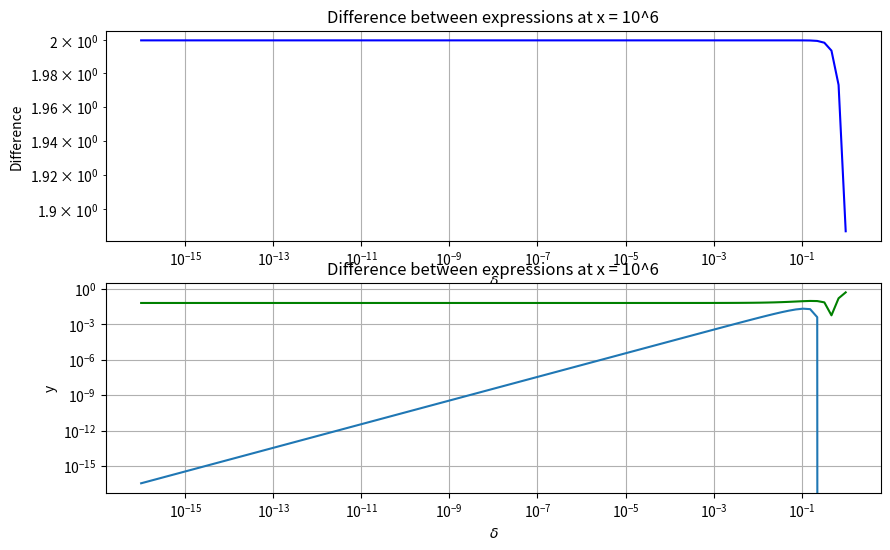

This chart was generated by the following Python code:
import math
import matplotlib.pyplot as plt
import numpy as np


def driver():
    # chosen values for x
    x1 = math.pi
    x2 = 10**6

    delta = np.logspace(-16, 0, num=100)

    orig1 = lambda x: np.cos(x1 + x) - np.cos(x)
    orig2 = lambda x: np.cos(x2 + x) - np.cos(x)

    new1 = lambda x: -2 * np.sin((x / 2) + x1) * np.sin(x)
    new2 = lambda x: -2 * np.sin((x / 2) + x2) * np.sin(x)

    expr1 = new1(delta) - orig1(delta)
    expr2 = new2(delta) - orig2(delta)

    diff_x1 = np.abs(new1(delta) - orig1(delta))
    diff_x2 = np.abs(new2(delta) - orig2(delta))

    plt.figure(figsize=(10, 6))

    # Plot for x = pi
    plt.subplot(2, 1, 1)
    plt.plot(delta, diff_x1, label=r"$x = \pi$", color="blue")
    plt.xscale('log')
    plt.yscale('log')
    plt.xlabel(r'$\delta$')
    plt.ylabel(r'Difference')
    plt.title('Difference between expressions at x = 10^6')
    plt.grid(True)

    # Plot for x = 10^6
    plt.subplot(2, 1, 2)
    plt.plot(delta, diff_x2, label=r"$x = 10^6$", color="green")
    plt.xscale('log')
    plt.yscale('log')
    plt.xlabel(r'$\delta$')
    plt.ylabel(r'Difference')
    plt.grid(True)

    plt.show()

    # part b
    taylor1 = lambda x: -x * np.sin(x1) + ((x**2)/2)
    taylor2 = lambda x: -x * np.sin(x2) + ((x**2)/2)

    new3 = lambda x: -2 * np.sin((x / 2) + x1) * np.sin(x)
    new4 = lambda x: -2 * np.sin((x / 2) + x2) * np.sin(x)

    expr1 = new3(delta) - taylor1(delta)
    expr2 = new4(delta) - taylor2(delta)

    plt.plot(delta, expr2)
    plt.xscale('log')
    plt.xlabel(r'$\delta$')
    plt.ylabel('y')
    plt.title('Difference between expressions at x = 10^6')
    plt.show()

driver()